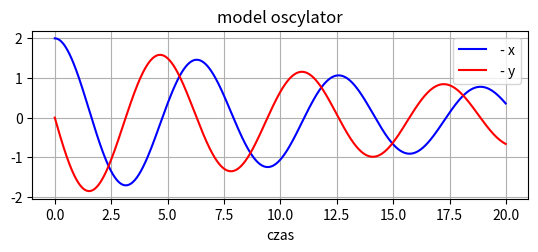
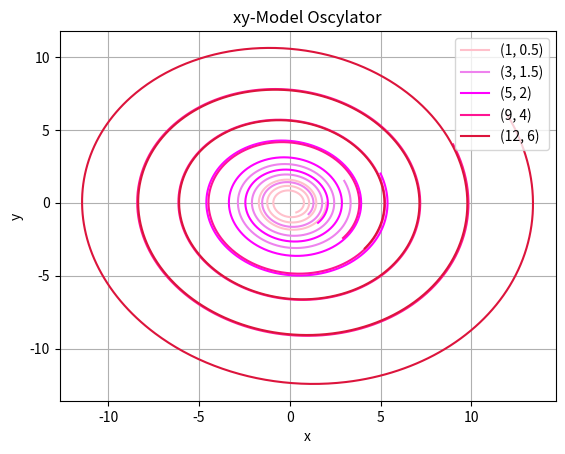
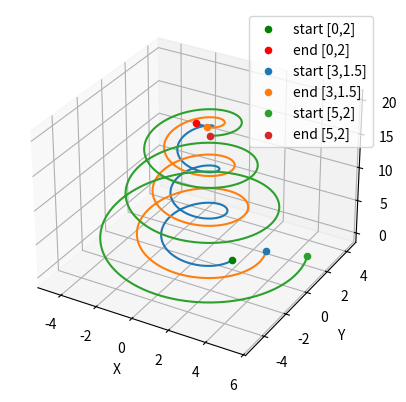

These figures' Python source, in order:
import matplotlib.pyplot as plt
import numpy as np
from mpl_toolkits.mplot3d import Axes3D
import matplotlib.animation as animation


def get_chart(x0, y0, time, h, a, b):
    all_x = []
    all_y = []
    x_prior = x0
    y_prior = y0
    for i in range(0, len(time)):
        x = x_prior + h*y_prior
        y = y_prior + h*(-b*x-a*y_prior)
        all_x.append(x_prior)
        all_y.append(y_prior)
        x_prior = x
        y_prior = y
    return all_x, all_y



T, t0, x0, y0, h = 20, 0, 2, 0, 0.01
alpha,beta  = 0.1, 1.0
time = np.arange(t0, T, h).tolist()
line1, line2 = get_chart(x0, y0, time, h,alpha ,beta)

fig = plt.figure()
fig2 = plt.figure()
ax1 = fig.add_subplot(211)
ax2 = fig2.add_subplot(111)


#wykresy (xt) (yt)
ax1.plot(time, line1, color = 'b', label = ' - x')
ax1.plot(time, line2, color = 'r', label = ' - y')
ax1.set_xlabel('czas')
ax1.set_ylabel('')
ax1.set_title("model oscylator")
ax1.legend(loc = 'best')


line12, line22 = get_chart(3, 1.5, time, h,alpha ,beta )
line13, line23 = get_chart(5, 2, time, h,alpha ,beta )
line14, line24 = get_chart(9, 4, time, h,alpha ,beta )
line15, line25 = get_chart(12, 6, time, h,alpha ,beta )

#wykresy 3d
fig3 = plt.figure()
ax4 = fig3.add_subplot(111, projection = '3d')
ax4.plot(line1, line2, time)

ax4.scatter(line1[0], line2[0], time[0], c = 'g', label = 'start [0,2]')
ax4.scatter(line1[len(line1) - 1], line2[len(line1) - 1], time[len(line1) - 1], c = 'r', label = 'end [0,2]')

ax4.plot(line12,line22,time)
ax4.scatter(line12[0], line22[0], time[0], label = 'start [3,1.5]')
ax4.scatter(line12[len(line12) - 1], line22[len(line12) - 1], time[len(line12) - 1], label = 'end [3,1.5]')


ax4.plot(line13,line23,time)
ax4.scatter(line13[0], line23[0], time[0],  label = 'start [5,2]')
ax4.scatter(line13[len(line13) - 1], line23[len(line13) - 1], time[len(line13) - 1],  label = 'end [5,2]')
ax4.set_xlabel('X')
ax4.set_ylabel('Y')
ax4.set_zlabel('Z')
ax4.legend(loc = 'best')

##wykresy (xy)

ax2.plot(line1, line2, color = 'pink', label = '(1, 0.5)')

ax2.plot(line12, line22, color = 'violet', label = '(3, 1.5)')
ax2.plot(line13, line23, color = 'fuchsia', label = '(5, 2)')
ax2.plot(line14, line24, color = 'deeppink', label = '(9, 4)')
ax2.plot(line15, line25, color = 'crimson', label = '(12, 6)')
ax2.set_xlabel('x')
ax2.set_ylabel('y')
ax2.set_title("xy-Model Oscylator")
ax2.legend(loc = 'best')

ax1.grid()
ax2.grid()

ax4.grid()


plt.show()